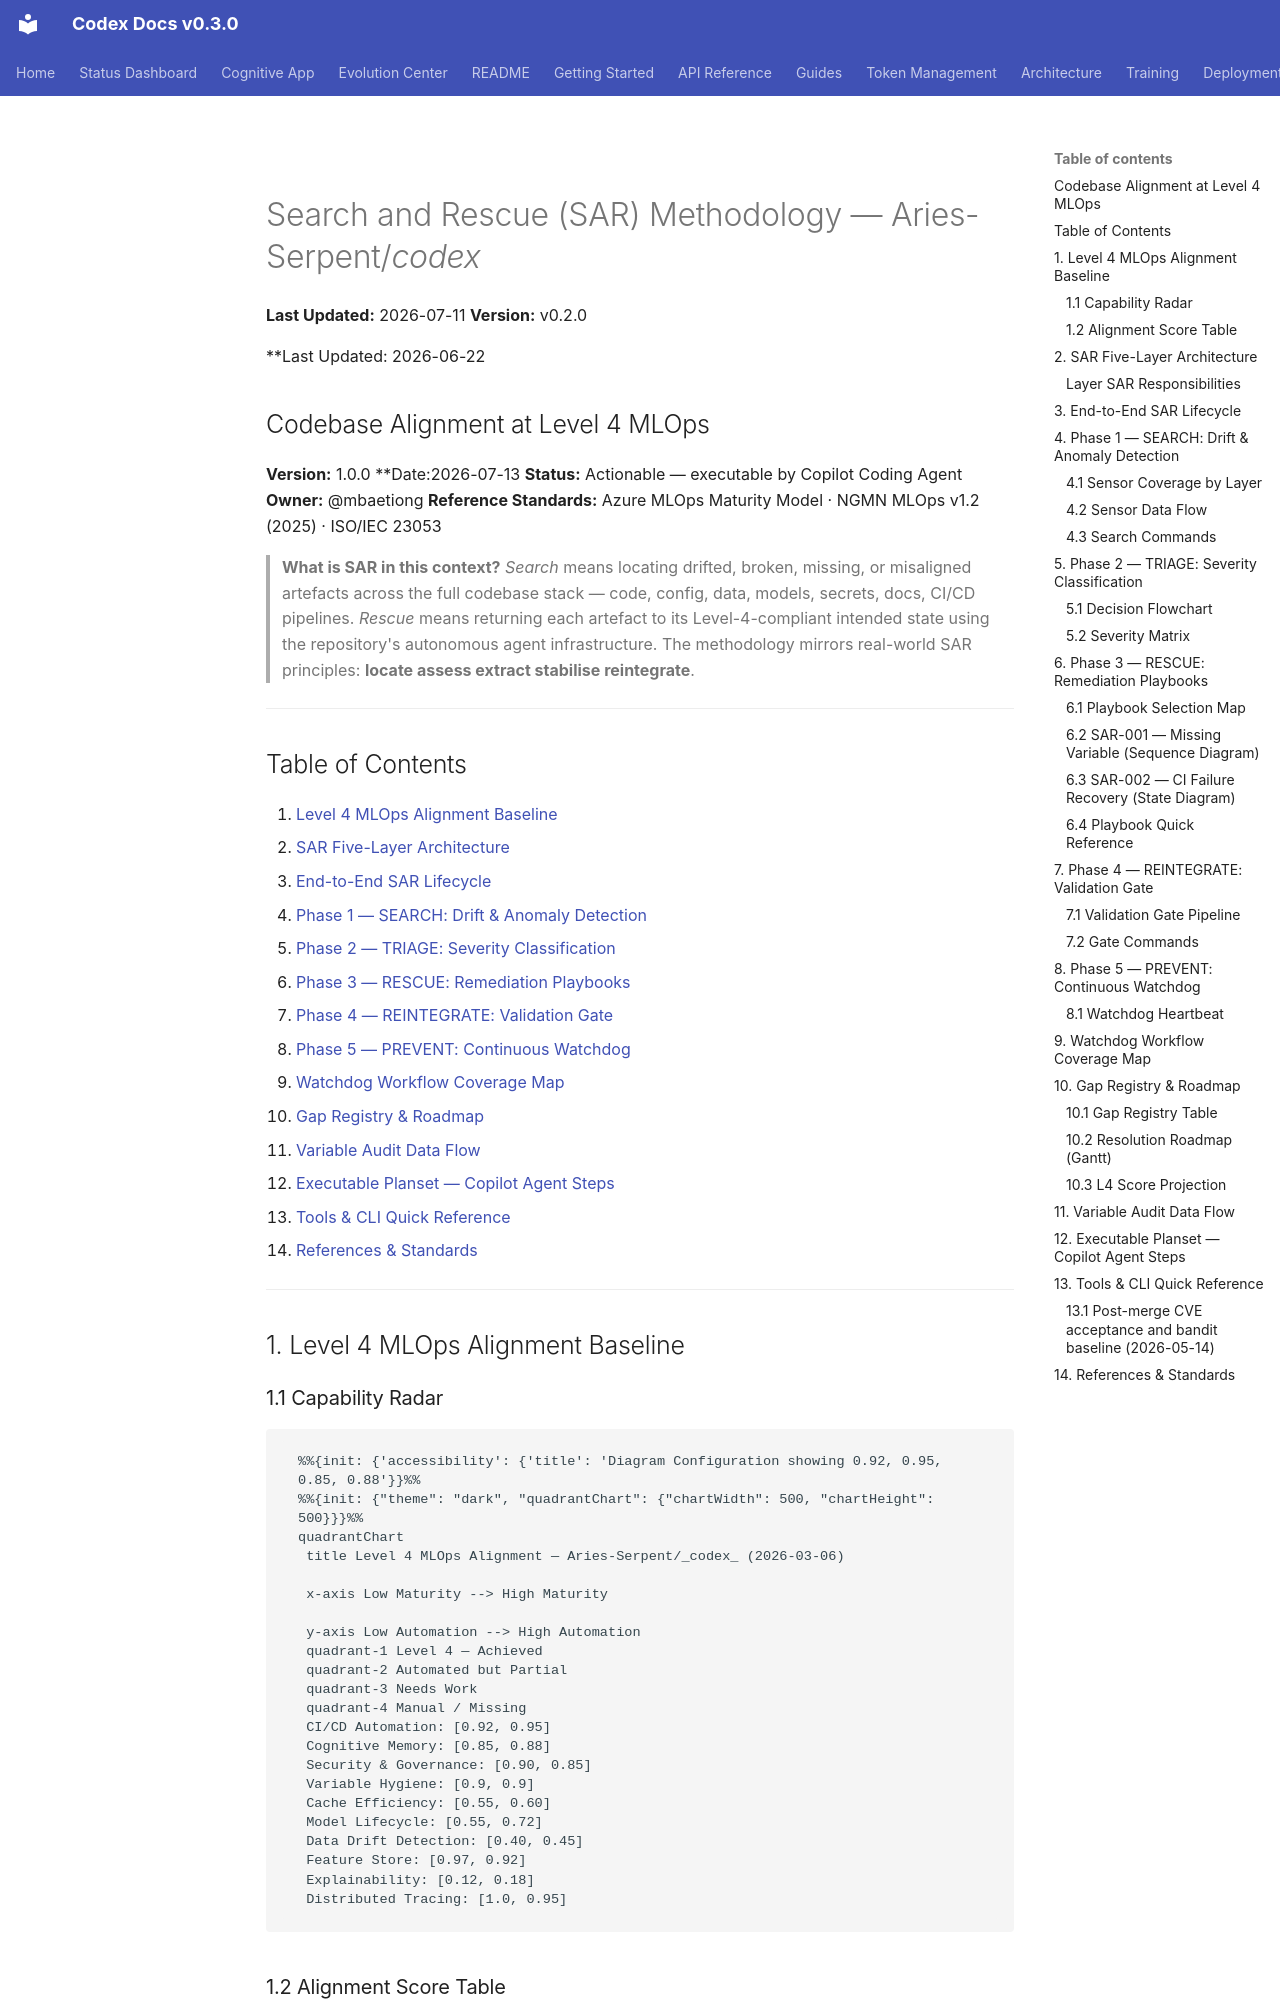

repository: Aries-Serpent/_codex_ · page: ops/SAR_METHODOLOGY/index.html · generator: mkdocs

# Search and Rescue (SAR) Methodology — Aries-Serpent/_codex_
**Last Updated:** 2026-07-11
**Version:** v0.2.0

**Last Updated: 2026-06-22
## Codebase Alignment at Level 4 MLOps

**Version:** 1.0.0
**Date:2026-07-13
**Status:** Actionable — executable by Copilot Coding Agent
**Owner:** @mbaetiong
**Reference Standards:** Azure MLOps Maturity Model · NGMN MLOps v1.2 (2025) · ISO/IEC 23053

> **What is SAR in this context?**
> *Search* means locating drifted, broken, missing, or misaligned artefacts across the full codebase
> stack — code, config, data, models, secrets, docs, CI/CD pipelines.
> *Rescue* means returning each artefact to its Level-4-compliant intended state using the
> repository's autonomous agent infrastructure.
> The methodology mirrors real-world SAR principles: **locate assess extract stabilise reintegrate**.

---

## Table of Contents

1. [Level 4 MLOps Alignment Baseline](#1-level-4-mlops-alignment-baseline)
2. [SAR Five-Layer Architecture](#2-sar-five-layer-architecture)
3. [End-to-End SAR Lifecycle](#3-end-to-end-sar-lifecycle)
4. [Phase 1 — SEARCH: Drift & Anomaly Detection](#4-phase-1--search-drift--anomaly-detection)
5. [Phase 2 — TRIAGE: Severity Classification](#5-phase-2--triage-severity-classification)
6. [Phase 3 — RESCUE: Remediation Playbooks](#6-phase-3--rescue-remediation-playbooks)
7. [Phase 4 — REINTEGRATE: Validation Gate](#7-phase-4--reintegrate-validation-gate)
8. [Phase 5 — PREVENT: Continuous Watchdog](#8-phase-5--prevent-continuous-watchdog)
9. [Watchdog Workflow Coverage Map](#9-watchdog-workflow-coverage-map)
10. [Gap Registry & Roadmap](#10-gap-registry--roadmap)
11. [Variable Audit Data Flow](#11-variable-audit-data-flow)
12. [Executable Planset — Copilot Agent Steps](#12-executable-planset--copilot-agent-steps)
13. [Tools & CLI Quick Reference](#13-tools--cli-quick-reference)
14. [References & Standards](#14-references--standards)

---

## 1. Level 4 MLOps Alignment Baseline
